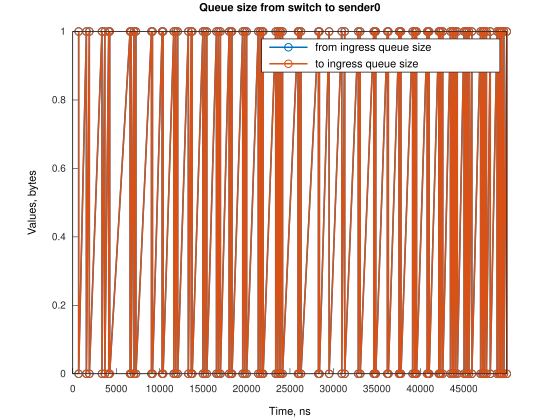

Source data for this figure (header and first rows):
Time, from_ingress_queue_size, to_ingress_queue_size
673.6, 1, nan
673.7, 0, 0
1567, 1, 0
1567, 0, 0
1905, 1, 0
1905, 0, 0
3359, 1, 0
3359, 0, 0
3689, 1, 0
3689, 0, 0
4136, 1, 0
4136, 0, 0
4248, 1, 0
4248, 0, 0
6595, 1, 0
6595, 0, 0
6712, 1, 0
6712, 0, 0
7047, 1, 0
7047, 0, 0
7269, 1, 0
7269, 0, 0
9059, 1, 0
9059, 0, 0
9170, 1, 0
9170, 0, 0
10283, 1, 0
10283, 0, 0
10395, 1, 0
10395, 0, 0
11624, 1, 0
11624, 0, 0
11848, 1, 0
11848, 0, 0
12075, 1, 0
12075, 0, 0
13301, 1, 0
13301, 0, 0
13636, 1, 0
13636, 0, 0
13747, 1, 0
13748, 0, 0
14977, 1, 0
14977, 0, 0
15204, 1, 0
15204, 0, 0
15428, 1, 0
15428, 0, 0
16541, 1, 0
16541, 0, 0
16765, 1, 0
16765, 0, 0
16992, 1, 0
16992, 0, 0
17999, 1, 0
17999, 0, 0
18223, 1, 0
18223, 0, 0
18330, 1, 0
18330, 0, 0
... 128 more rows
